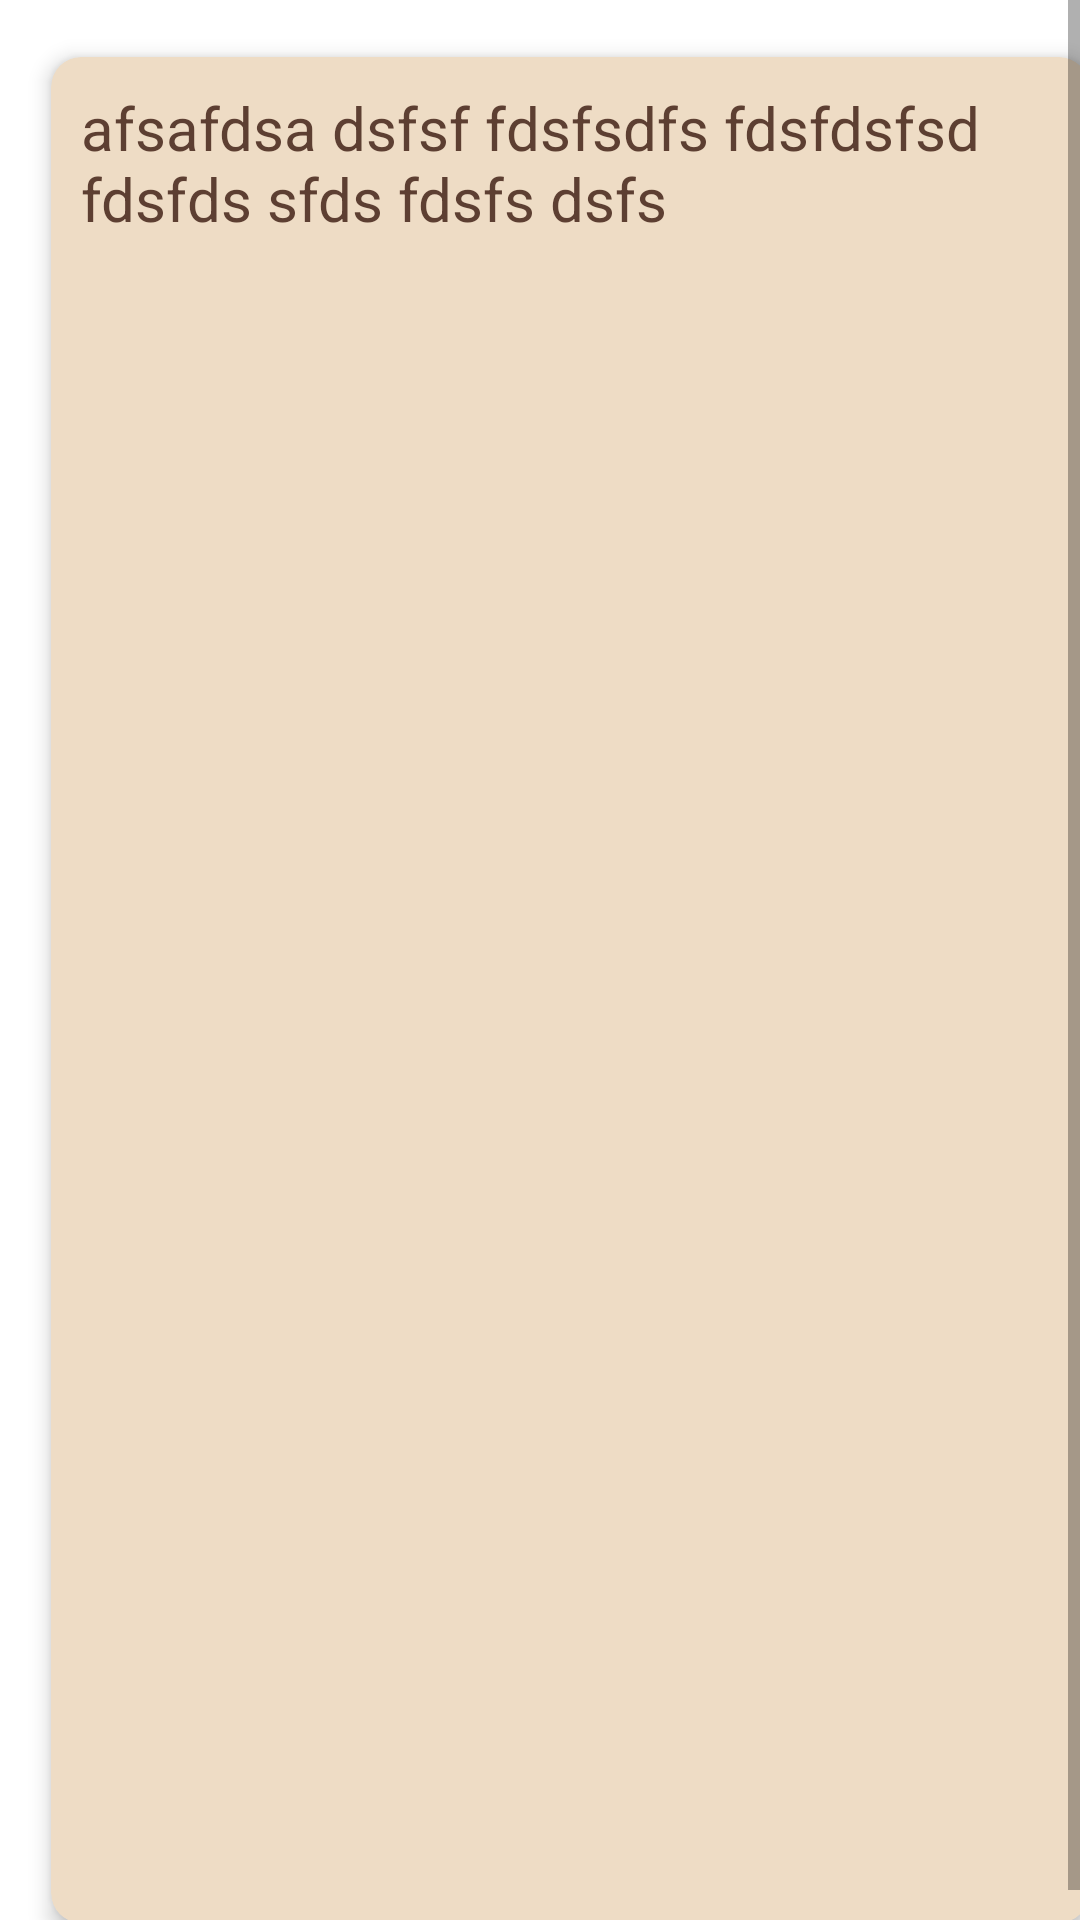

Reconstruct the res/layout file that produces this screen, plus the resources it refers to.
<!-- AndroidManifest.xml: application theme Theme.Prophet -->
<!-- res/layout/view_stakced_card.xml -->
<?xml version="1.0" encoding="utf-8"?>
<ScrollView
    xmlns:android="http://schemas.android.com/apk/res/android" xmlns:app="http://schemas.android.com/apk/res-auto"
        android:layout_width="match_parent"
        android:id="@+id/card_scrollable"
        android:layout_height="match_parent"
        android:fillViewport="true">
        <androidx.cardview.widget.CardView
            android:layout_width="match_parent"
            android:gravity="left"
            app:cardElevation="4dp"
            android:layout_marginHorizontal="10dp"
            android:layout_marginTop="10dp"
            android:paddingVertical="25dp"
            app:cardUseCompatPadding="true"
            app:cardBackgroundColor="#eedcc5"
            android:orientation="vertical"
            app:cardCornerRadius="10dp"
            android:layout_height="match_parent">

            <LinearLayout
                android:layout_width="match_parent"
                android:orientation="vertical"
                android:layout_height="wrap_content">
                <LinearLayout
                    android:layout_width="match_parent"
                    android:layout_height="wrap_content"
                    android:layout_weight="0.5"
                    >
                    <TextView
                        android:id="@+id/question_title"
                        android:layout_width="wrap_content"
                        android:layout_height="wrap_content"
                        android:textColor="#5d3f32"
                        android:layout_marginTop="10dp"
                        android:layout_marginBottom="10dp"
                        android:textSize="20dp"
                        android:text="afsafdsa dsfsf fdsfsdfs fdsfdsfsd fdsfds sfds fdsfs dsfs"
                        android:paddingLeft="10dp"
                        android:paddingRight="6dp"/>
                </LinearLayout>
                <LinearLayout
                    android:layout_width="match_parent"
                    android:gravity="left"
                    android:orientation="vertical"
                    android:layout_height="wrap_content"
                    android:id="@+id/option_container"
                    android:paddingHorizontal="20dp">

                    

                    <LinearLayout
                        android:layout_width="match_parent"
                        android:layout_marginTop="30dp"
                        android:orientation="vertical"
                        android:layout_height="wrap_content">
                    </LinearLayout>
                </LinearLayout>
            </LinearLayout>
        </androidx.cardview.widget.CardView>
</ScrollView>
<!-- resources referenced by this layout -->
<resources>
  <style name="Theme.Prophet" parent="Theme.MaterialComponents.DayNight.DarkActionBar">
          <item name="android:statusBarColor">@color/backgroundTint</item>
      </style>
  <color name="backgroundTint">#f1ebe4</color>
</resources>
